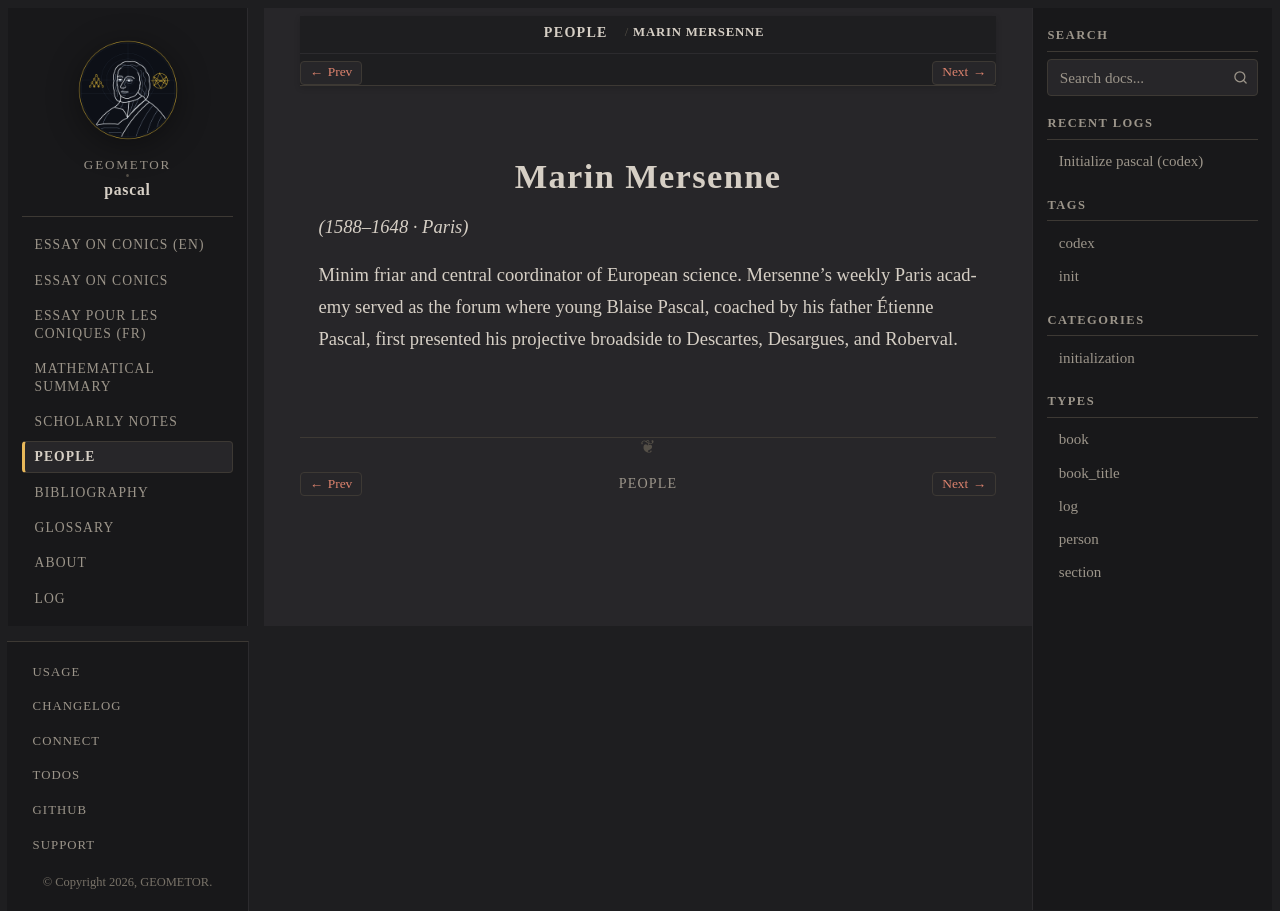

repository: geometor/pascal · page: people/mersenne.html · generator: sphinx

:type: person
:excerpt: (1588–1648 · Paris)

.. _person-mersenne:

Marin Mersenne
==============

*(1588–1648 · Paris)*

Minim friar and central coordinator of European science. Mersenne's weekly Paris academy served as the forum where young Blaise Pascal, coached by his father Étienne Pascal, first presented his projective broadside to Descartes, Desargues, and Roberval.
